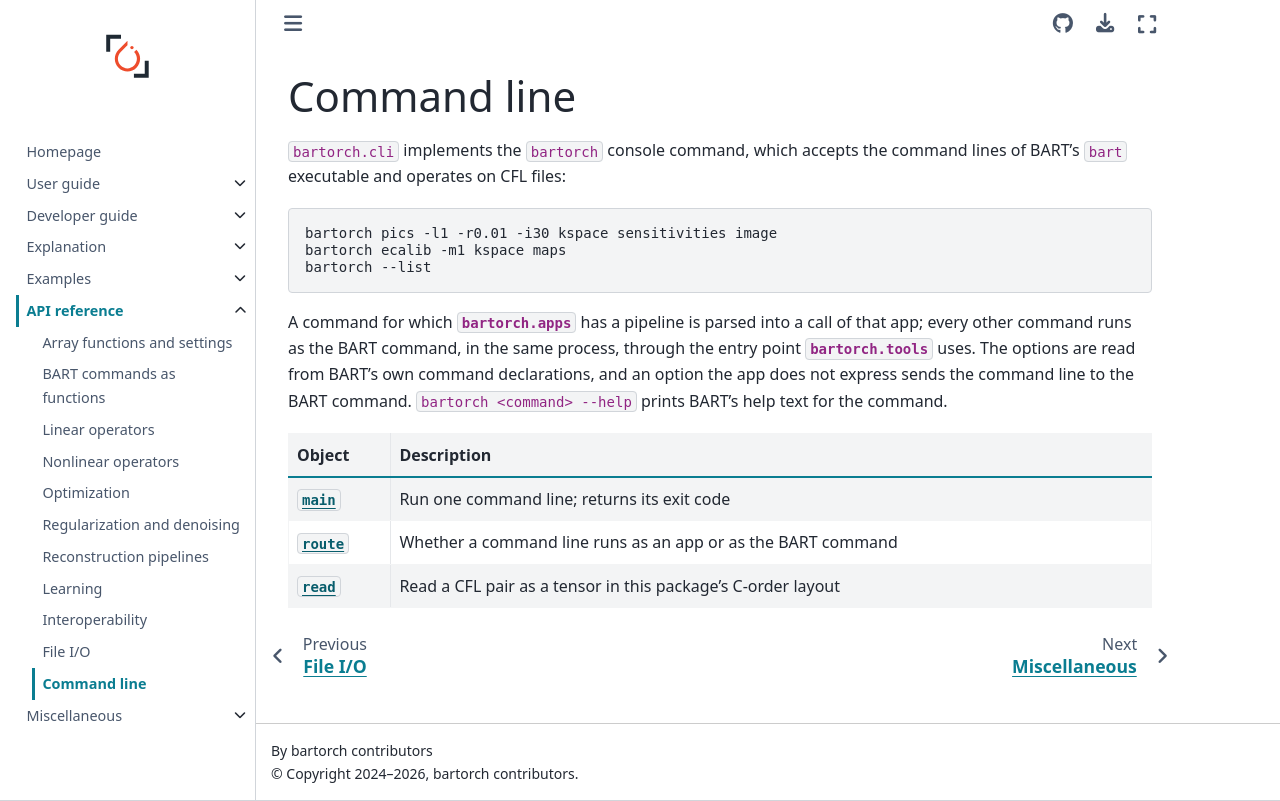

repository: mcencini/bartorch · page: latest/api/cli.html · generator: sphinx

# Command line

`bartorch.cli` implements the `bartorch` console command, which accepts the
command lines of BART's `bart` executable and operates on CFL files:

```sh
bartorch pics -l1 -r0.01 -i30 kspace sensitivities image
bartorch ecalib -m1 kspace maps
bartorch --list
```

A command for which {mod}`bartorch.apps` has a pipeline is parsed into a call
of that app; every other command runs as the BART command, in the same
process, through the entry point {mod}`bartorch.tools` uses.  The options are
read from BART's own command declarations, and an option the app does not
express sends the command line to the BART command.
`bartorch <command> --help` prints BART's help text for the command.

```{eval-rst}
.. currentmodule:: bartorch.cli
```

| Object | Description |
| --- | --- |
| {obj}`~bartorch.cli.main` | Run one command line; returns its exit code |
| {obj}`~bartorch.cli.route` | Whether a command line runs as an app or as the BART command |
| {obj}`~bartorch.cli.read` | Read a CFL pair as a tensor in this package's C-order layout |
